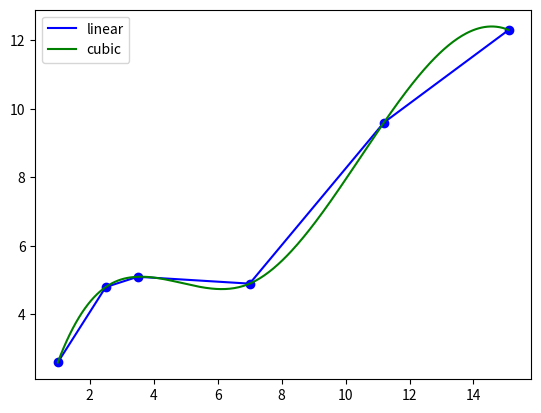

Here is the Python script that generated this plot:
# [redacted]
# [redacted]

import numpy as np
from matplotlib import pyplot as plt
from scipy import interpolate as intp

plt.close('all')

x=[1.0,2.5,3.5,7.0,11.2,15.1]
y=[2.6,4.8,5.1,4.9,9.6,12.3]
plt.plot(x,y,'bo')

flin=intp.interp1d(x,y)

xeval=np.linspace(1.0,15.1,300)
plt.plot(xeval,flin(xeval),'-b',label='linear')

fcubic=intp.interp1d(x,y,kind='cubic')  # cubic spline
plt.plot(xeval,fcubic(xeval),'-g',label='cubic')

print(flin(3.0))
print(flin(9.0))
print(fcubic(3.0))
print(fcubic(9.0))

plt.legend()

plt.show()